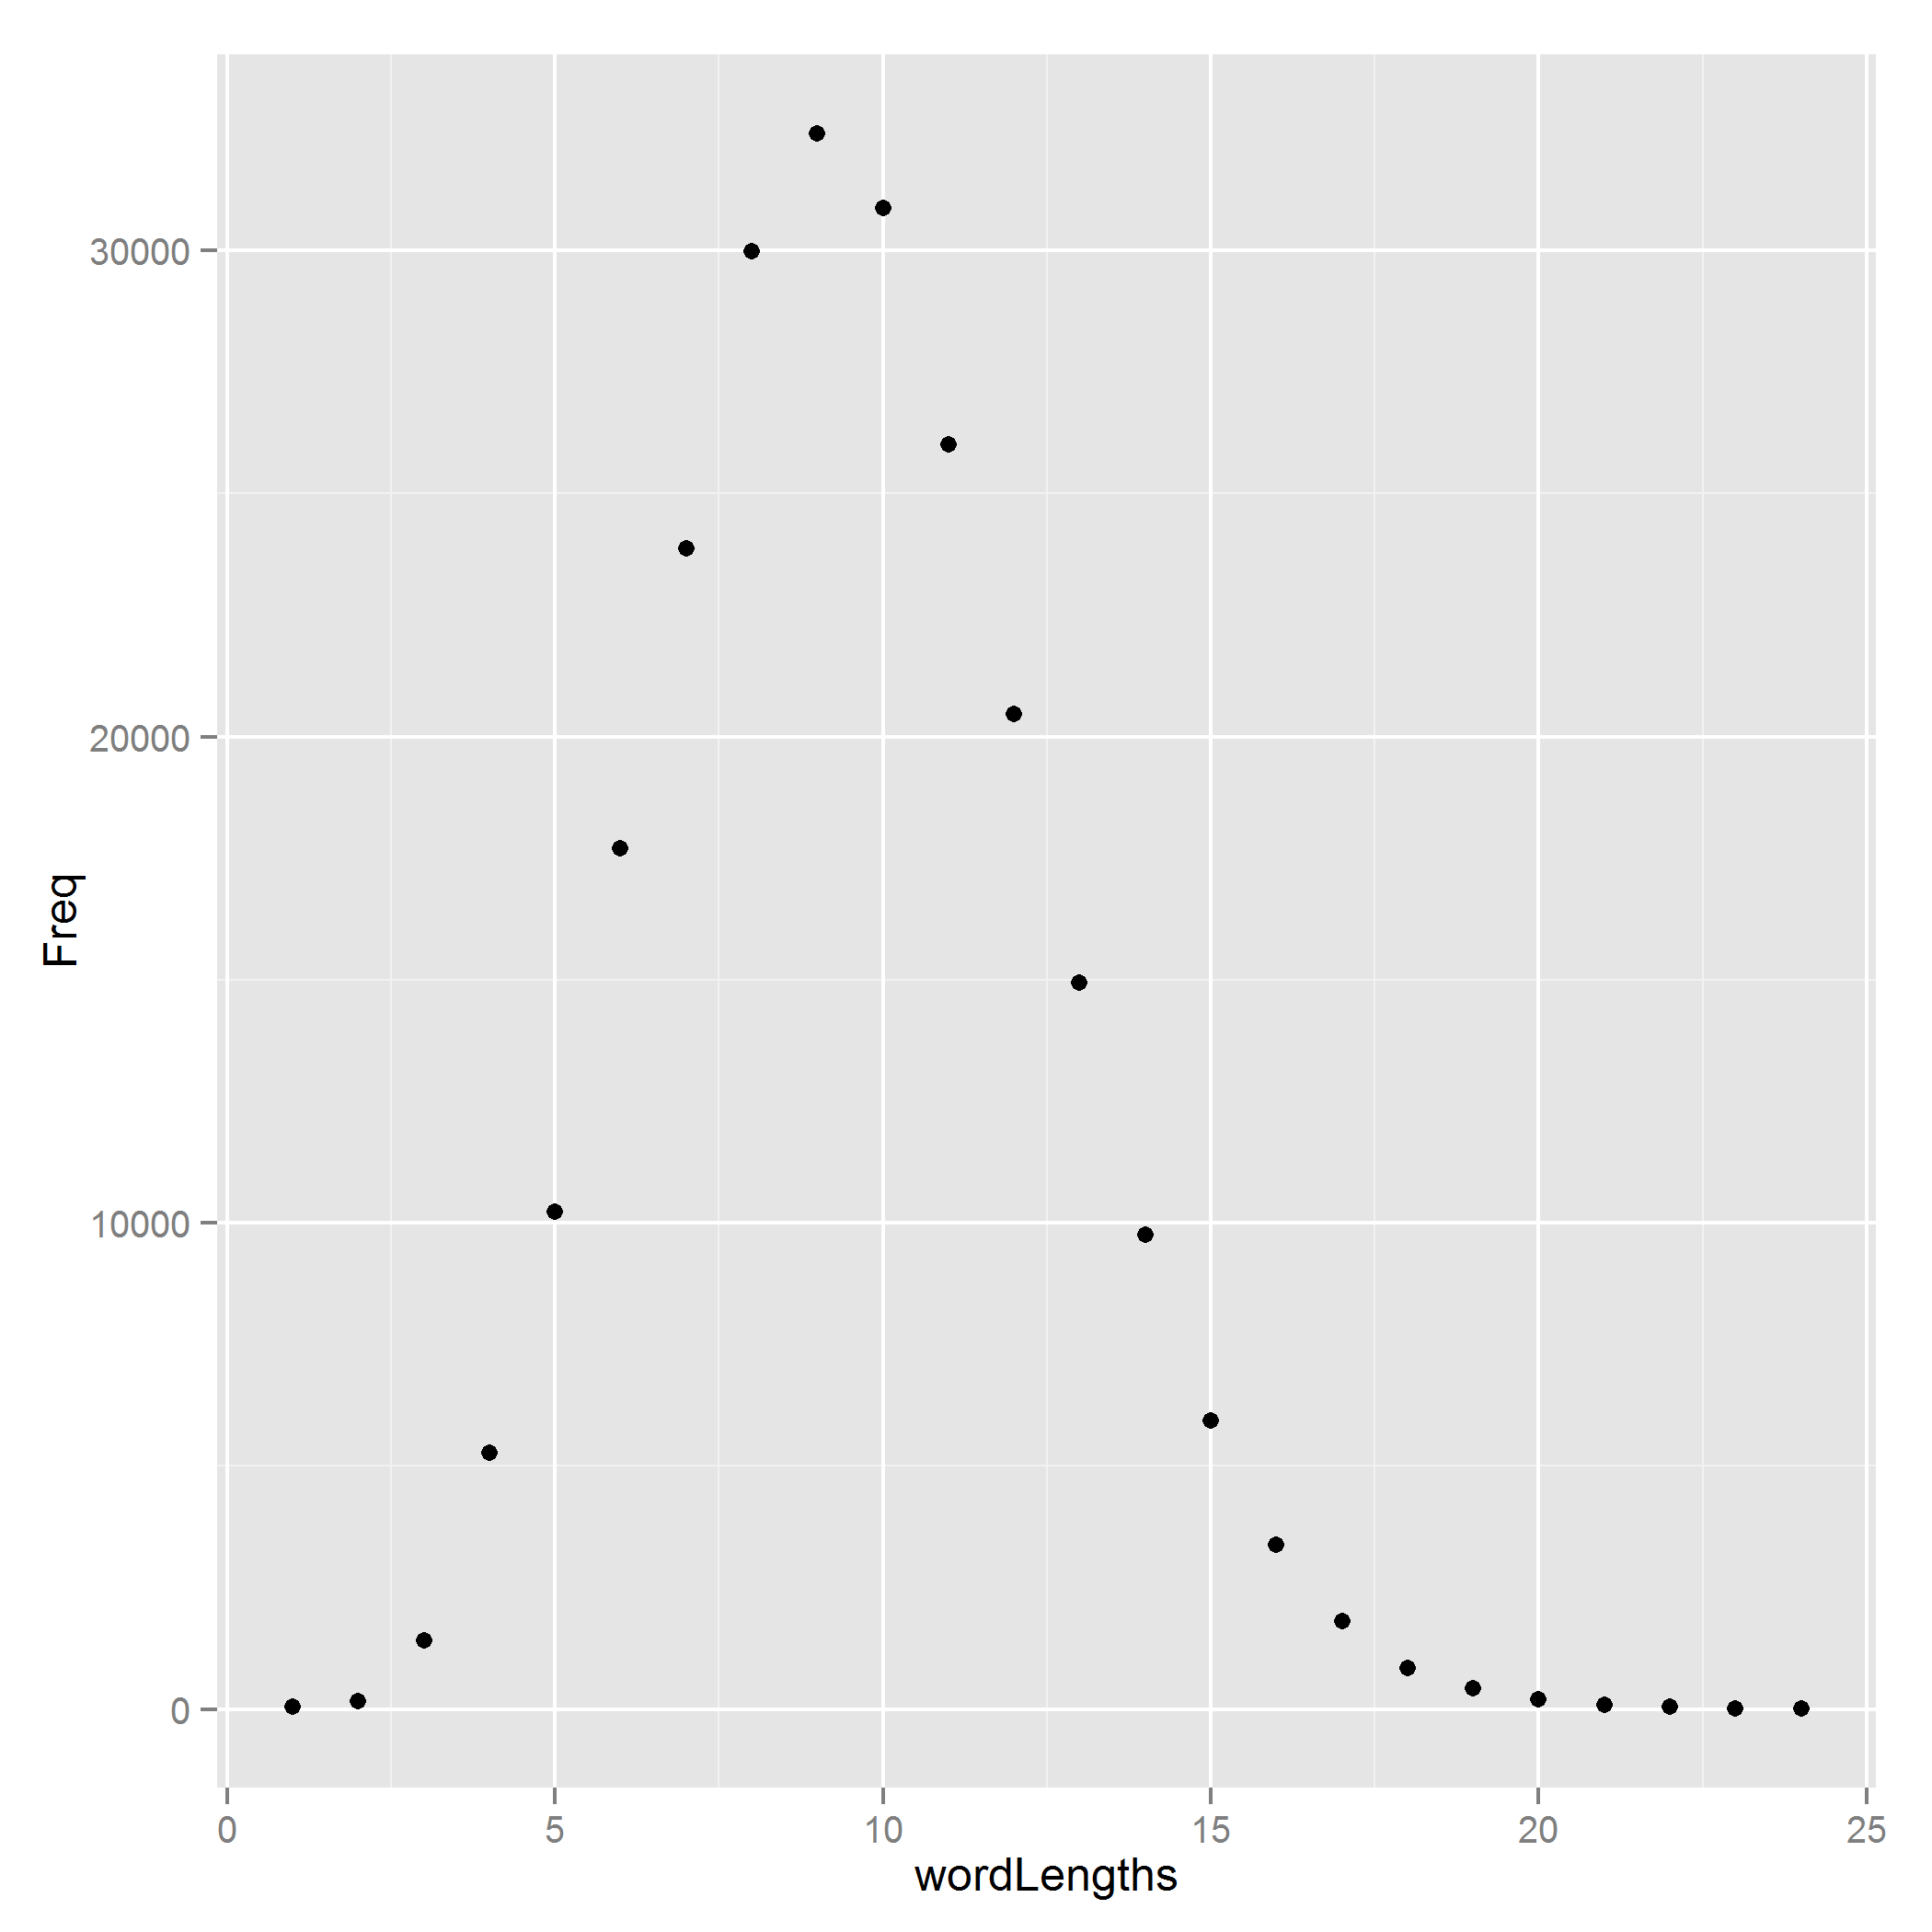

Source data for this figure (header and first rows):
wordLengths	Freq
1	51
2	160
3	1420
4	5272
5	10230
6	17706
7	23869
8	29989
9	32403
10	30878
11	26013
12	20462
13	14939
14	9765
15	5925
16	3377
17	1813
18	842
19	428
20	198
21	82
22	41
23	17
24	5
